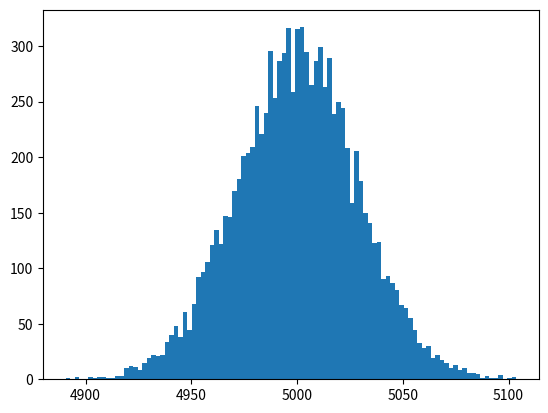

Here is the Python script that generated this plot:
import numpy as np
import matplotlib.pyplot as plt

#Custom function that generates a random uniform distribution
def sampleZ(n = 10000):
    X = np.random.random(n)
    Y = X.sum()              #sums the 10000 variables
    return Y

N = 10000                    #loops trough the function 10000 times
Y_samples = np.zeros(N)      #Create an empty array
for i in range(N):           #Loops trough the empty array and ads the random distribution into the array
    Y_samples[i] = sampleZ() #Thus, creating 10000 random sums of uniform distributed data

mean = Y_samples.sum()/N
values = np.zeros(N)
for i in range(N):
    values[i] = (sampleZ() - mean)**2

variance = values.sum()/N
print("Mean = %s \nVariance = %s" %(mean, variance))

#Plot the values to illistrate that the central limit theory holds true
plt.hist(Y_samples, bins = 100)
plt.show()